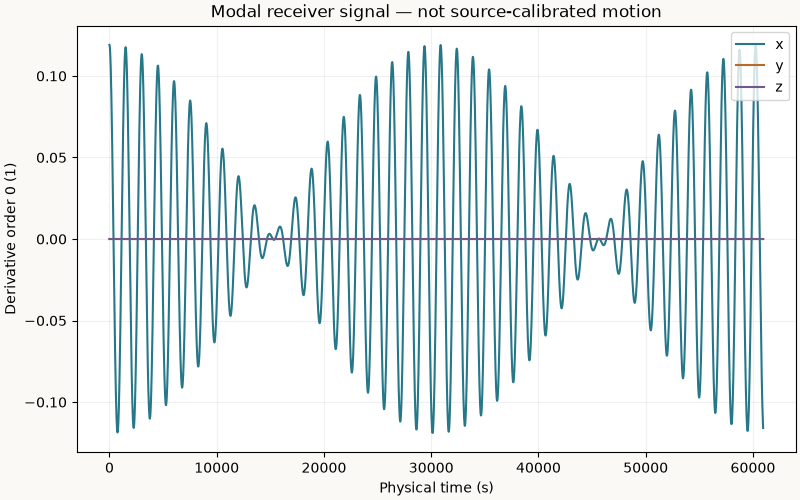

The file beside this chart, header and first rows:
time_s, x [1], y [1], z [1]
0.0, 0.119, 0.0, -2.7928978525218816e-17
14.88, 0.1188, 0.0, -2.786967242463278e-17
29.76, 0.1181, 0.0, -2.769200433895337e-17
44.64, 0.117, 0.0, -2.7396723866503952e-17
59.52, 0.1154, 0.0, -2.6985076842499394e-17
74.4, 0.1133, 0.0, -2.6458800111389985e-17
89.28, 0.1109, 0.0, -2.5820114238737373e-17
104.2, 0.108, 0.0, -2.5071714193064115e-17
119, 0.1046, 0.0, -2.421675803659855e-17
133.9, 0.1009, 0.0, -2.3258853672154705e-17
148.8, 0.09682, 0.0, -2.2202043701508675e-17
163.7, 0.09233, 0.0, -2.1050788458523757e-17
178.6, 0.08749, 0.0, -1.980994728790508e-17
193.4, 0.08232, 0.0, -1.8484758147797144e-17
208.3, 0.07683, 0.0, -1.708081562144536e-17
223.2, 0.07104, 0.0, -1.5604047429795963e-17
238.1, 0.06498, 0.0, -1.4060689543178433e-17
253, 0.05867, 0.0, -1.2457259996077644e-17
267.8, 0.05213, 0.0, -1.0800531514431507e-17
282.7, 0.0454, 0.0, -9.097503069863302e-18
297.6, 0.03848, 0.0, -7.35537047975622e-18
312.5, 0.03143, 0.0, -5.581496176079029e-18
327.4, 0.02425, 0.0, -3.783378269362511e-18
342.3, 0.01697, 0.0, -1.9686190371908316e-18
357.1, 0.009638, 0.0, -1.4489296899743887e-19
372, 0.002265, 0.0, 1.6800854991686748e-18
386.9, -0.005116, 0.0, 3.498594424920946e-18
401.8, -0.01248, 0.0, 5.302936839113766e-18
416.7, -0.01979, 0.0, 7.085473128787158e-18
431.5, -0.02702, 0.0, 8.838653187917945e-18
446.4, -0.03415, 0.0, 1.0555048201356762e-17
461.3, -0.04115, 0.0, 1.2227381928832419e-17
476.2, -0.04798, 0.0, 1.3848561357961041e-17
491.1, -0.05463, 0.0, 1.5411706597800334e-17
505.9, -0.06107, 0.0, 1.6910179887628106e-17
520.8, -0.06727, 0.0, 1.8337613599286516e-17
535.7, -0.07322, 0.0, 1.9687937115603603e-17
550.6, -0.07888, 0.0, 2.095540247206329e-17
565.5, -0.08423, 0.0, 2.2134608654027984e-17
580.3, -0.08926, 0.0, 2.3220524447400085e-17
595.2, -0.09394, 0.0, 2.4208509746617014e-17
610.1, -0.09826, 0.0, 2.509433523028687e-17
625, -0.1022, 0.0, 2.5874200321558623e-17
639.9, -0.1058, 0.0, 2.6544749357454905e-17
654.7, -0.1089, 0.0, 2.71030858988485e-17
669.6, -0.1116, 0.0, 2.7546785120502804e-17
684.5, -0.1139, 0.0, 2.787390422859138e-17
699.4, -0.1157, 0.0, 2.808299086132744e-17
714.3, -0.1171, 0.0, 2.817308943673806e-17
729.1, -0.1181, 0.0, 2.814374542017491e-17
744, -0.1186, 0.0, 2.799500749282629e-17
758.9, -0.1186, 0.0, 2.7727427611250925e-17
773.8, -0.1182, 0.0, 2.7342058956753257e-17
788.7, -0.1173, 0.0, 2.6840451782228177e-17
803.5, -0.116, 0.0, 2.6224647172882487e-17
818.4, -0.1142, 0.0, 2.549716874595526e-17
833.3, -0.112, 0.0, 2.4661012323172264e-17
848.2, -0.1094, 0.0, 2.3719633618146545e-17
863.1, -0.1063, 0.0, 2.2676933989240863e-17
877.9, -0.1028, 0.0, 2.1537244316504748e-17
... 4,037 more rows
